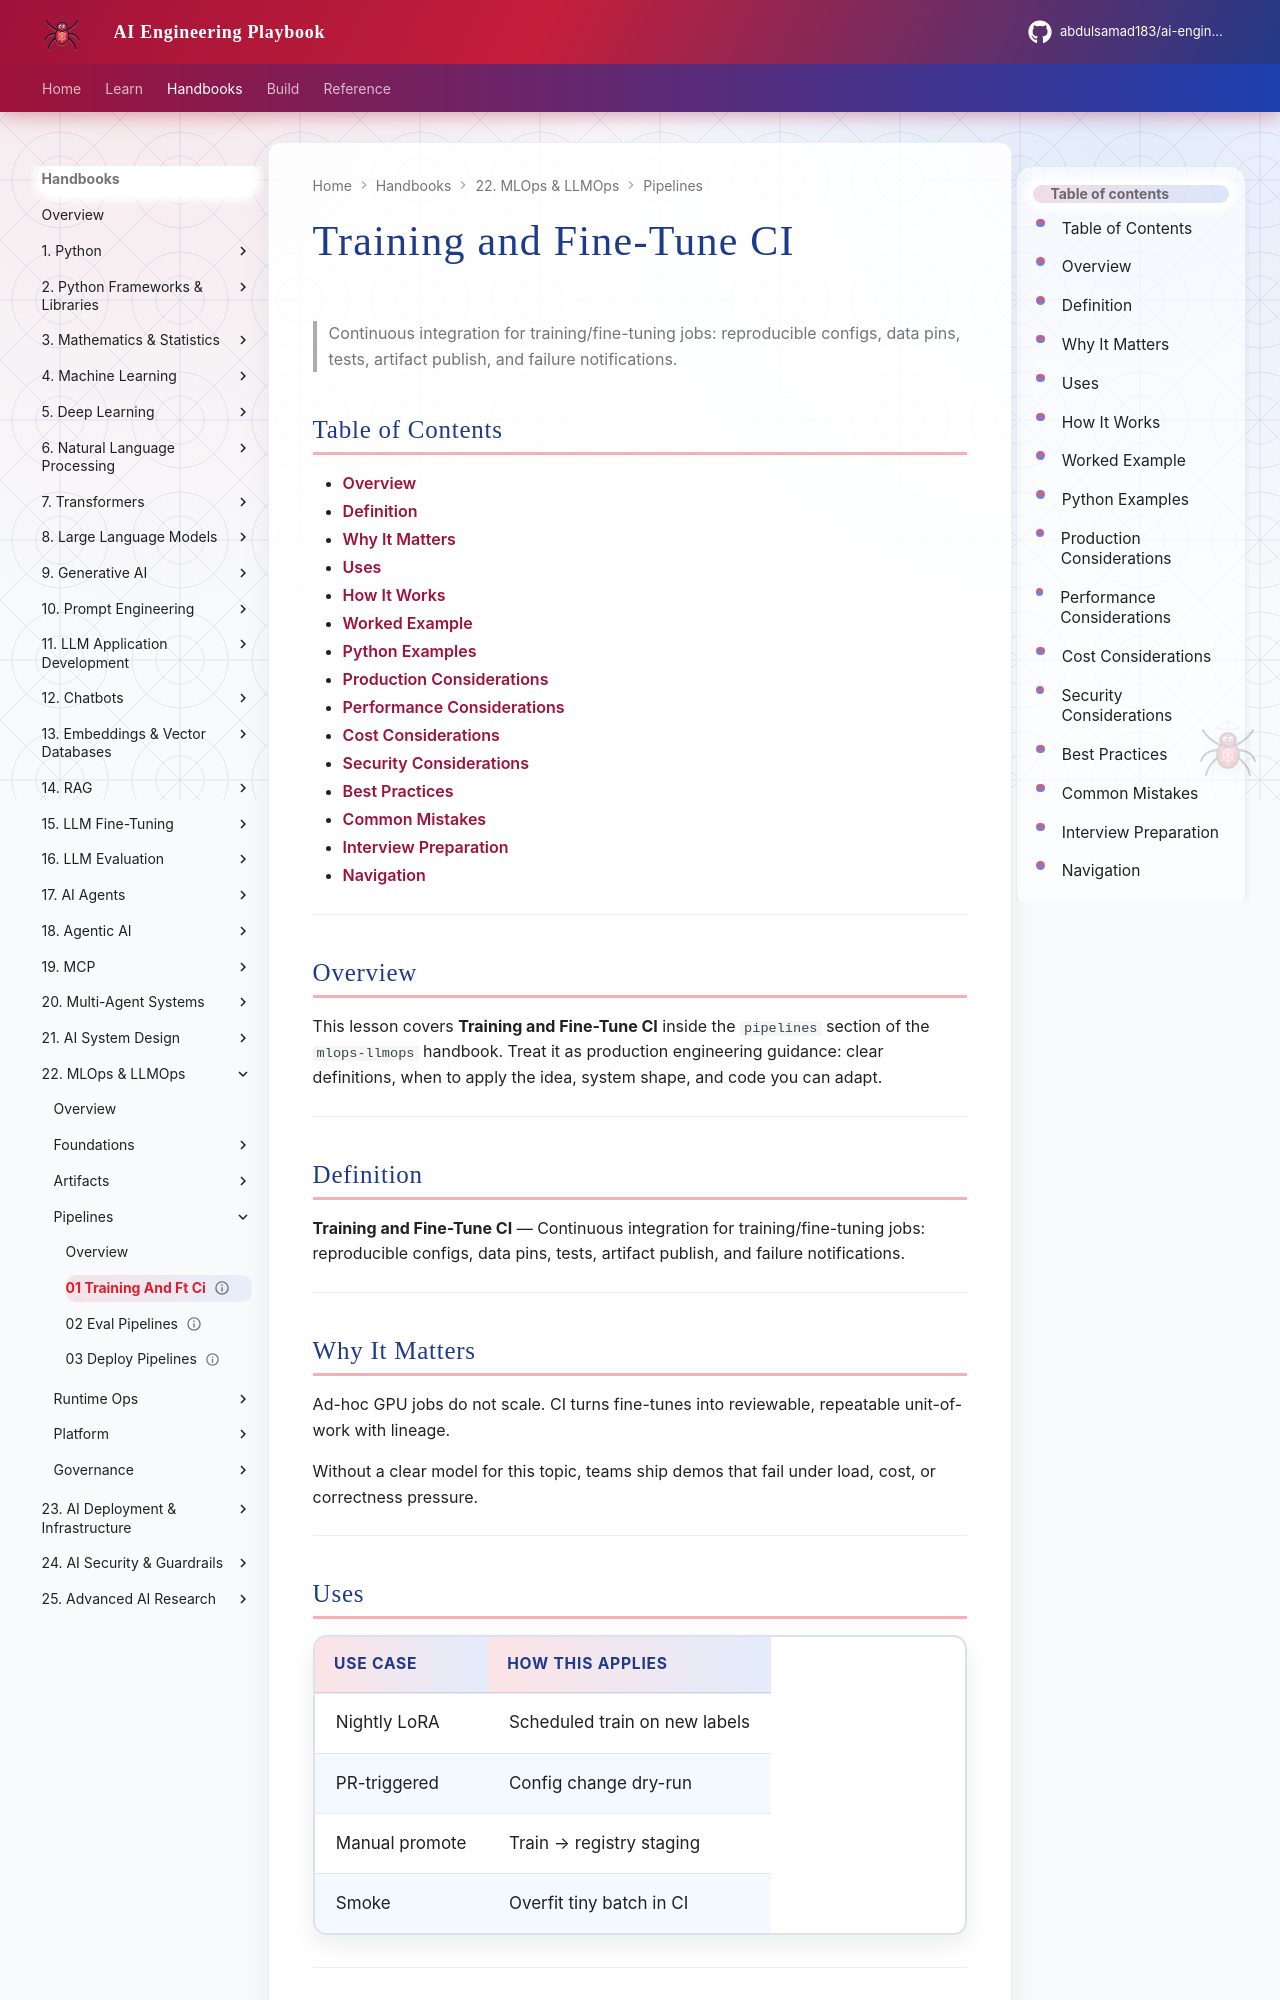

repository: abdulsamad183/ai-engineering-playbook · page: domains/mlops-llmops/pipelines/01-training-and-ft-ci/index.html · generator: mkdocs

---
title: "Training and Fine-Tune CI"
description: "Continuous integration for training/fine-tuning jobs: reproducible configs, data pins, tests, artifact publish, and failure notifications."
domain: mlops-llmops
tags: [pipelines, 01-training-and-ft-ci]
status: published
created: 2026-08-12
updated: 2026-08-12
version: "1.0"
related:
  - ../llm-fine-tuning/README.md
  - ../ai-evaluation/README.md
  - ../README.md
---

# Training and Fine-Tune CI

> Continuous integration for training/fine-tuning jobs: reproducible configs, data pins, tests, artifact publish, and failure notifications.

## Table of Contents

- [Overview](#overview)
- [Definition](#definition)
- [Why It Matters](#why-it-matters)
- [Uses](#uses)
- [How It Works](#how-it-works)
- [Worked Example](#worked-example)
- [Python Examples](#python-examples)
- [Production Considerations](#production-considerations)
- [Performance Considerations](#performance-considerations)
- [Cost Considerations](#cost-considerations)
- [Security Considerations](#security-considerations)
- [Best Practices](#best-practices)
- [Common Mistakes](#common-mistakes)
- [Interview Preparation](#interview-preparation)
- [Navigation](#navigation)

---

## Overview

This lesson covers **Training and Fine-Tune CI** inside the `pipelines` section of the `mlops-llmops` handbook. Treat it as production engineering guidance: clear definitions, when to apply the idea, system shape, and code you can adapt.

---

## Definition

**Training and Fine-Tune CI** — Continuous integration for training/fine-tuning jobs: reproducible configs, data pins, tests, artifact publish, and failure notifications.

---

## Why It Matters

Ad-hoc GPU jobs do not scale. CI turns fine-tunes into reviewable, repeatable unit-of-work with lineage.

Without a clear model for this topic, teams ship demos that fail under load, cost, or correctness pressure.

---
